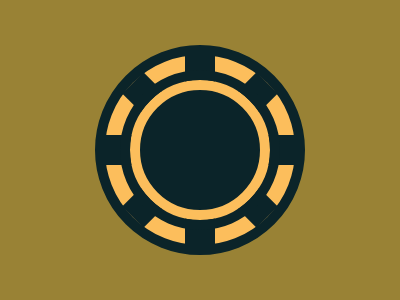

Recreate this image using only HTML and CSS.

<div a o>
  <div b>
    <div c>
      <div c>
        <div c>
          <div d o></div>
        </div>
      </div>
    </div>
  </div>
</div>
<style>
  *{background:#998235}
  div {
    width: 30px;
    height: 190px;
    position: absolute;
    background: #0B2429;
  }
  [o] {
    border-radius: 50%;
  }
  [a] {
    width: 190px;
    background: #FCBE5C;
    border: solid 10px #0B2429;
    left: 95px;
    top: 45px;
  }
  [b] {
    left: 80px;
  }
  [c] {
    rotate: 45deg;
  }
  [d] {
    width: 120px;
    height: 120px;
    outline: 10px solid #0B2429;
    border: 10px solid #FCBE5C;
    top: 25px;
    left: -55px
  }
</style>